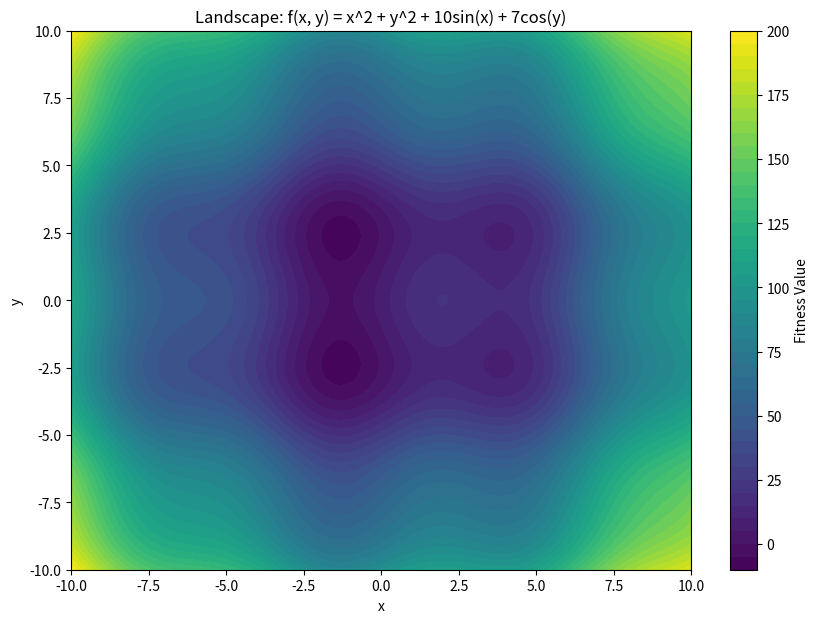

Generate this figure with matplotlib:
import numpy as np
import matplotlib.pyplot as plt

# Fish School Search Algorithm
class FishSchoolSearch:
    def __init__(self, n_fish, dimensions, fitness_function, iterations, step_individual=1, step_volitive=0.2):
        self.n_fish = n_fish
        self.dimensions = dimensions
        self.fitness_function = fitness_function
        self.iterations = iterations
        self.step_individual = step_individual
        self.step_volitive = step_volitive

        # Initialize fish positions randomly in a [-10, 10] space
        self.positions = np.random.uniform(-10, 10, (n_fish, dimensions))
        self.weights = np.ones(n_fish)
        self.best_solution = None
        self.best_fitness = np.inf  # We're minimizing, so start with infinity

    def optimize(self):
        for iteration in range(self.iterations):
            fitness = np.apply_along_axis(self.fitness_function, 1, self.positions)
            
            # Update best solution
            min_fitness_index = np.argmin(fitness)
            if fitness[min_fitness_index] < self.best_fitness:
                self.best_fitness = fitness[min_fitness_index]
                self.best_solution = self.positions[min_fitness_index]

            # Individual movement
            self.individual_movement(fitness)

            # Update weights
            self.update_weights(fitness)

            # Collective movement
            self.collective_movement()

            # Reduce step size over time
            self.step_individual *= 0.99
            self.step_volitive *= 0.99

        return self.best_solution, self.best_fitness

    def individual_movement(self, fitness):
        for i in range(self.n_fish):
            random_direction = np.random.uniform(-1, 1, self.dimensions)
            new_position = self.positions[i] + self.step_individual * random_direction
            new_fitness = self.fitness_function(new_position)
            if new_fitness < fitness[i]:  # Accept if fitness improves
                self.positions[i] = new_position

    def update_weights(self, fitness):
        fitness_improvement = np.maximum(0, np.min(fitness) - fitness)
        self.weights += fitness_improvement
        self.weights = np.maximum(1, self.weights / np.max(self.weights))  # Normalize weights

    def collective_movement(self):
        barycenter = np.average(self.positions, axis=0, weights=self.weights)
        for i in range(self.n_fish):
            direction_to_barycenter = barycenter - self.positions[i]
            self.positions[i] += self.step_volitive * direction_to_barycenter

# Define the landscape (fitness function)
def landscape_function(x):
    return x[0]**2 + x[1]**2 + 10 * np.sin(x[0]) + 7 * np.cos(x[1])

# Visualize the landscape
x = np.linspace(-10, 10, 400)
y = np.linspace(-10, 10, 400)
X, Y = np.meshgrid(x, y)
Z = X**2 + Y**2 + 10 * np.sin(X) + 7 * np.cos(Y)

plt.figure(figsize=(10, 7))
plt.contourf(X, Y, Z, levels=50, cmap='viridis')
plt.colorbar(label='Fitness Value')
plt.title("Landscape: f(x, y) = x^2 + y^2 + 10sin(x) + 7cos(y)")
plt.xlabel("x")
plt.ylabel("y")
plt.show()

# Run Fish School Search
fss = FishSchoolSearch(n_fish=30, dimensions=2, fitness_function=landscape_function, iterations=100)
best_position, best_fitness = fss.optimize()

print("\nBest Position Found:", best_position)
print("Best Fitness Achieved:", best_fitness)
